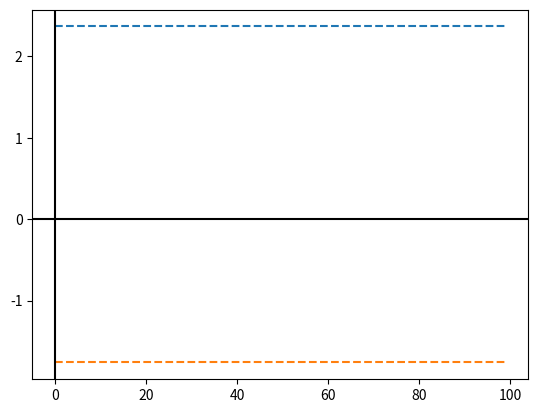

Here is the Python script that generated this plot:
import numpy as np
import matplotlib.pyplot as plt

###########################################################
# Parameters

MTOW = 36000#kg
V_S, V_C, V_D, V_B, V_A = 0, 0, 0, 0, 0
V = 0 #Quadratic variable
G_W, rho, S, CLmax, CLa, CNmax = 0, 0.00080329261, 88.04879, 1.4, 0, 0 
kc = 33
nlimpos, nlimneg = 0, 0
nlim = 4.4 #usually 4.4 but check 
Kg = 0 #Gust alleviation factor
Ude = 0 #depends on altitude in ft (above or below 20k)
mug = 0 
cbar = 0

###########################################################
#Conversions
MTOW = 2.20462*MTOW 
G_W = 2.20462*G_W 

##########################################################
#Calculations
# Gross Weight (G_W)
# Same as ramp weight but also considering taxiing fuel

G_W=MTOW/0.99

# Determination of Design Limit Load Factor (nlim pos min)

nlimpos=2.1+24000/(G_W+10000)
#        if 2.1+24000/(G_W+10000)<(3.8*MTOW):
#            if 2.1+24000/(G_W+10000)>2.5:
#                return 
#nlimpos<3.8 @W_TO
#nlimpos>2.5 always
#nlim=4.4

nlimneg= -0.4*nlim

# Preiliminary Design Assumption

CNmax=1.1*CLmax

# Determination of Stall Speed

def V_S(G_W,S,rho,CNmax):
    return np.sqrt((2(G_W/S)/rho*CNmax))

# Determination of Design Cruise Speed (V_C minimum)

def V_C(kc,G_W,S):
    return np.sqrt(kc*(G_W/S))
    
def V_B(V_C):
    return V_C-43#kts

#Construction of Gust Load Factor Lines

def mug(G_W,S,rho,cbar,CLa):
    return 2*(G_W/S)/(rho*cbar*CLa)

def Kg(mug):
    return 0.88*mug/(5.3+mug)

def nlim(Kg,Ude,V,Cla,G_W,S):
    return 1 + (Kg*Ude*V*CLa)/(498*(G_W/S))

# Determination of Design Manoeuvering Speed (V_A minimum)

def V_A(V_S,nlim):
    return np.sqrt(V_S*nlim)

#Determination of Design Diving Speed (V_D minimum)

def V_D(V_C):
    return 1.25*V_C
    
################################################################
# Plotting
    
constlist= np.arange(0,100)
constlist2= nlimpos*np.ones(100)
constlist3= nlimneg*np.ones(100)

plt.plot(constlist,constlist2,'--')
plt.plot(constlist,constlist3,'--')

plt.axhline(y=0, color='k')
plt.axvline(x=0, color='k')

plt.show()
